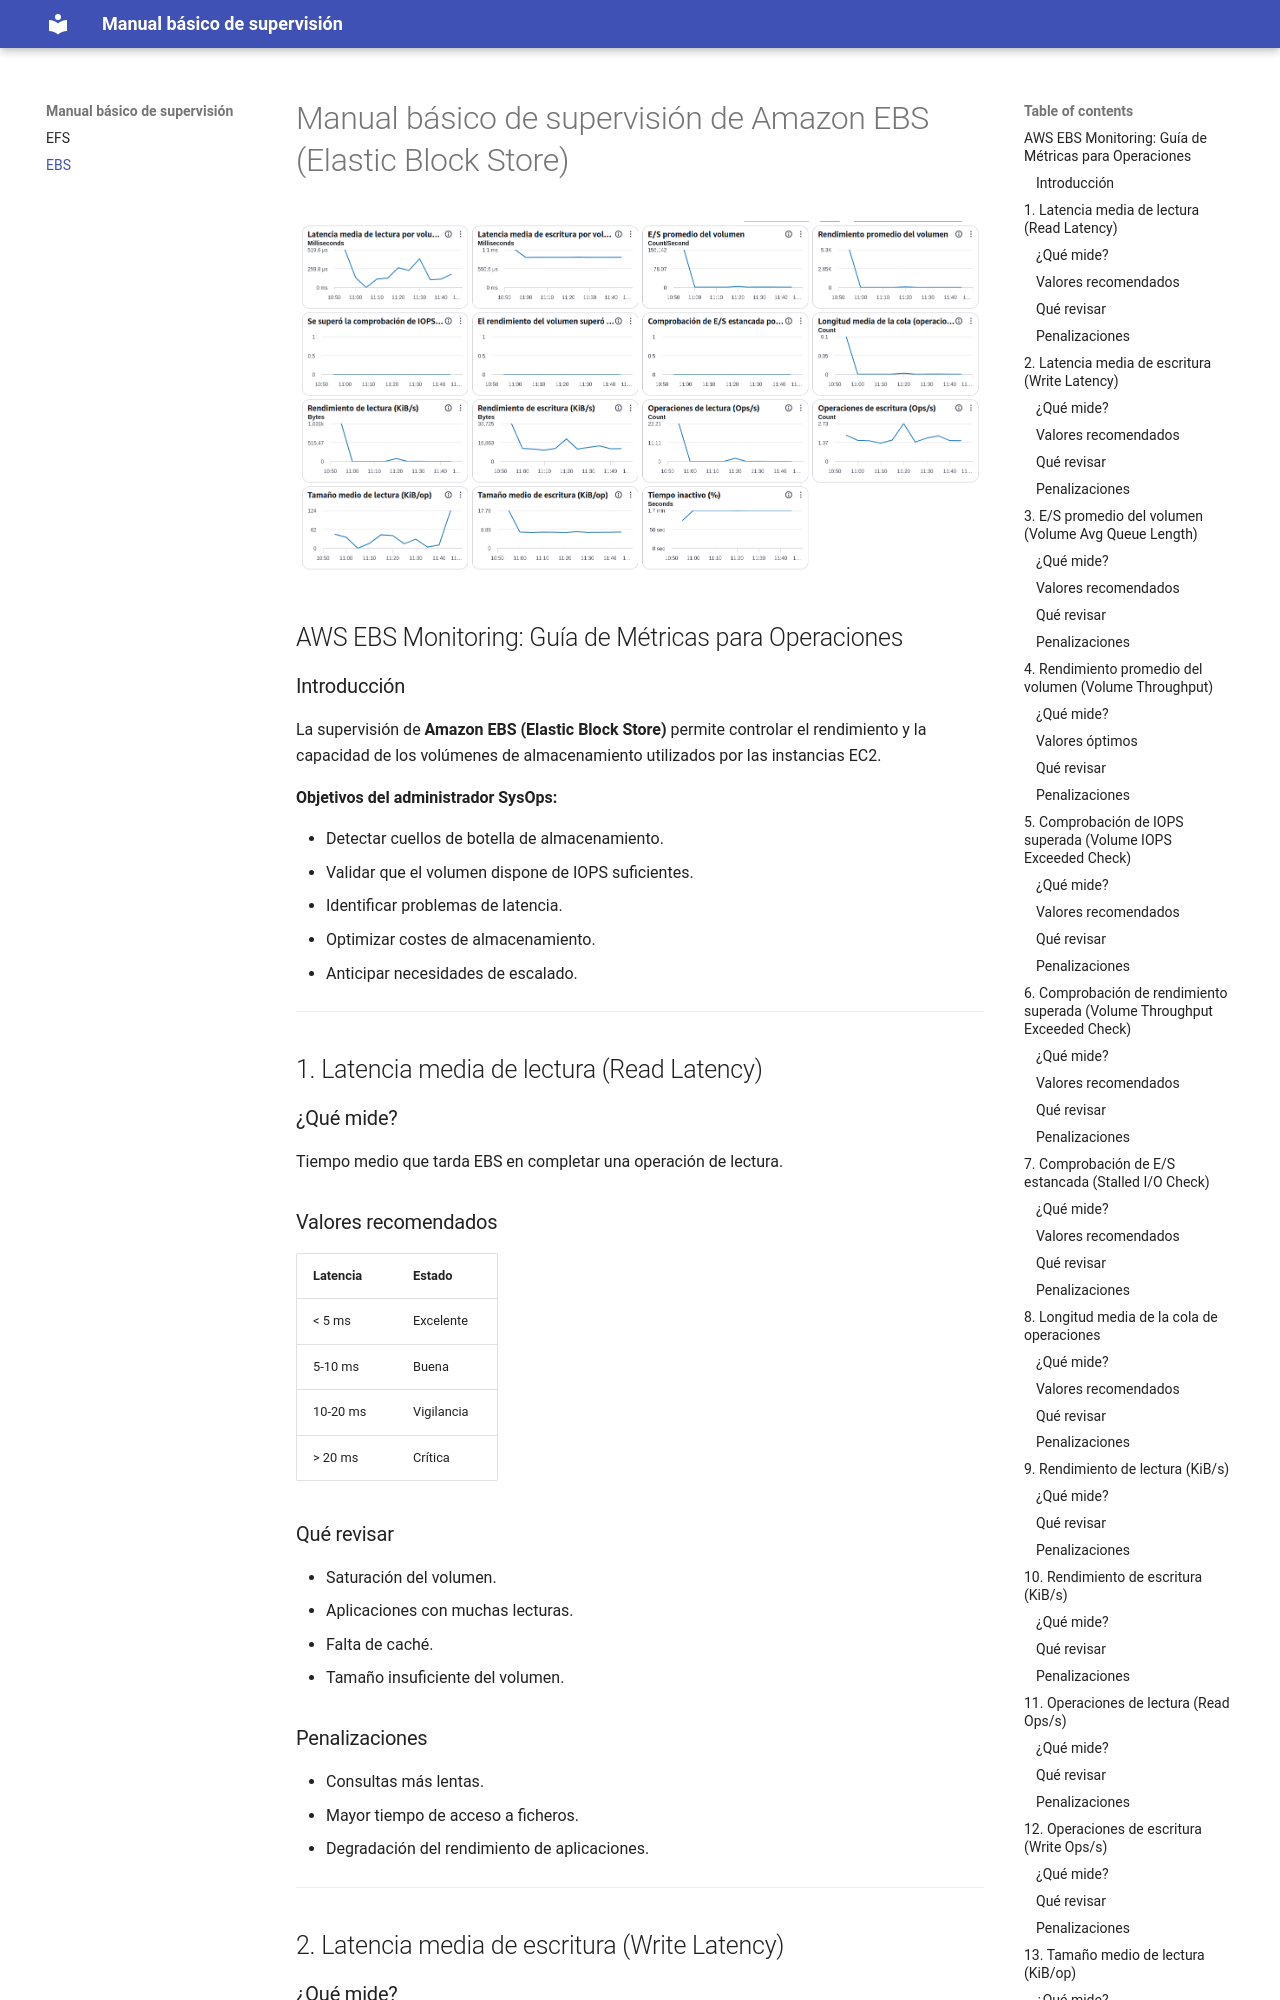

repository: rgcenteno/ABDAN-UD3 · page: EBS/index.html · generator: mkdocs

# Manual básico de supervisión de Amazon EBS (Elastic Block Store)

![image](imgs/ebs-general.png)

## AWS EBS Monitoring: Guía de Métricas para Operaciones

### Introducción

La supervisión de **Amazon EBS (Elastic Block Store)** permite controlar el rendimiento y la capacidad de los volúmenes de almacenamiento utilizados por las instancias EC2.

**Objetivos del administrador SysOps:**

- Detectar cuellos de botella de almacenamiento.
- Validar que el volumen dispone de IOPS suficientes.
- Identificar problemas de latencia.
- Optimizar costes de almacenamiento.
- Anticipar necesidades de escalado.

---

## 1. Latencia media de lectura (Read Latency)

### ¿Qué mide?

Tiempo medio que tarda EBS en completar una operación de lectura.

### Valores recomendados

| Latencia | Estado     |
| -------- | ---------- |
| < 5 ms   | Excelente  |
| 5-10 ms  | Buena      |
| 10-20 ms | Vigilancia |
| > 20 ms  | Crítica    |

### Qué revisar

- Saturación del volumen.
- Aplicaciones con muchas lecturas.
- Falta de caché.
- Tamaño insuficiente del volumen.

### Penalizaciones

- Consultas más lentas.
- Mayor tiempo de acceso a ficheros.
- Degradación del rendimiento de aplicaciones.

---

## 2. Latencia media de escritura (Write Latency)
